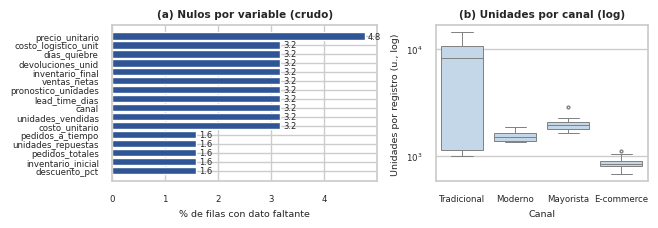
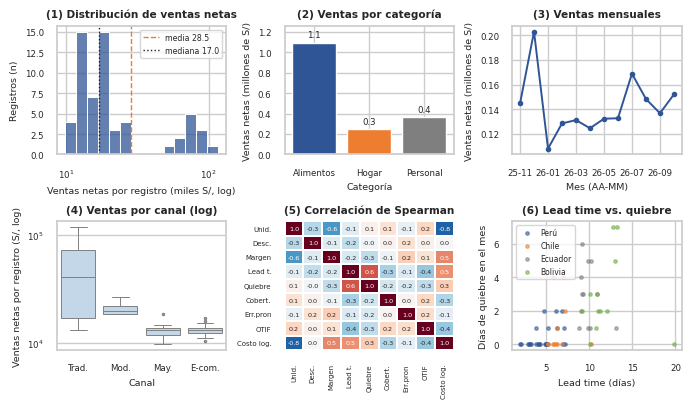

These charts were generated, in order, by the following Python code:
# -*- coding: utf-8 -*-
"""
UAIN1008V - Análisis de Datos | Optimización de la Cadena de Suministro
Pipeline reproducible: generación -> diagnóstico -> limpieza -> EDA -> KPIs.
Ejecución: python pipeline_analisis_datos.py   (crea ./fig y los CSV/JSON de salida)
Dependencias: Python 3.10+, pandas, numpy, scipy, matplotlib, seaborn
"""
# %% [1] Librerías y parámetros
import json, os, unicodedata, calendar
import numpy as np, pandas as pd
from scipy import stats
import matplotlib
matplotlib.use("Agg")
import matplotlib.pyplot as plt
import seaborn as sns

SEED = 2026
rng = np.random.default_rng(SEED)
os.makedirs("fig", exist_ok=True)
R = {}                       # resultados que consume el informe y el panel
MESES = pd.period_range("2025-11", "2026-10", freq="M")
PAISES = ["Perú", "Chile", "Ecuador", "Bolivia"]
CANALES = ["Tradicional", "Moderno", "Mayorista", "E-commerce"]
CATEGORIAS = ["Alimentos", "Cuidado del hogar", "Cuidado personal"]
# Diseño muestral: 5 series (país-canal-categoría) x 12 meses = 60 registros únicos
SERIES = [("Perú", "Tradicional", "Alimentos"), ("Perú", "E-commerce", "Cuidado personal"),
          ("Chile", "Moderno", "Cuidado del hogar"), ("Ecuador", "Mayorista", "Alimentos"),
          ("Bolivia", "Tradicional", "Cuidado personal")]
FILAS_MES = len(SERIES)                                         # 5 registros por mes

# %% [2] Generación del conjunto (el enunciado no adjunta el archivo de ventas)
def generar_datos():
    """Ventas mensuales de 5 series país-canal-categoría (60 registros, 20 variables)."""
    w_pais   = {"Perú": 1.00, "Chile": 0.38, "Ecuador": 0.25, "Bolivia": 0.20}
    p_pais   = {"Perú": 1.00, "Chile": 1.10, "Ecuador": 0.98, "Bolivia": 0.95}
    k_canal  = {"Tradicional": 1.00, "Moderno": 0.30, "Mayorista": 0.20, "E-commerce": 0.08}
    p_canal  = {"Tradicional": 1.00, "Moderno": 1.03, "Mayorista": 0.88, "E-commerce": 1.08}
    d_canal  = {"Tradicional": 4.0, "Moderno": 8.0, "Mayorista": 10.0, "E-commerce": 12.0}
    u_cat    = {"Alimentos": 9000, "Cuidado del hogar": 5000, "Cuidado personal": 4200}
    pr_cat   = {"Alimentos": 8.5, "Cuidado del hogar": 13.0, "Cuidado personal": 16.5}
    cr_cat   = {"Alimentos": 0.68, "Cuidado del hogar": 0.66, "Cuidado personal": 0.62}
    u_serie  = {("Perú", "Tradicional"): 9000, ("Perú", "E-commerce"): 765, ("Chile", "Moderno"): 1400,
                ("Ecuador", "Mayorista"): 1800, ("Bolivia", "Tradicional"): 1080}   # unidades base/mes (calibradas: tradicional ≈ 68 % del valor)
    estac    = [1.05, 1.38, 0.92, 0.90, 1.00, 0.97, 1.03, 1.00, 1.18, 1.02, 0.98, 1.05]
    lead_mu  = {"Perú": 5, "Chile": 6, "Ecuador": 9, "Bolivia": 11}
    cl_pais  = {"Perú": 0.45, "Chile": 0.60, "Ecuador": 0.75, "Bolivia": 0.90}
    cl_canal = {"Tradicional": 1.0, "Moderno": 0.9, "Mayorista": 0.7, "E-commerce": 1.4}
    sig_pron = {"Tradicional": 0.08, "Moderno": 0.10, "Mayorista": 0.12, "E-commerce": 0.20}
    ped_sz   = {"Tradicional": 60, "Moderno": 180, "Mayorista": 450, "E-commerce": 6}
    ot_pais  = {"Perú": 0.93, "Chile": 0.94, "Ecuador": 0.87, "Bolivia": 0.83}
    rep_rng  = {"Perú": (1.00, 1.15), "Chile": (1.00, 1.15), "Ecuador": (0.92, 1.08), "Bolivia": (0.90, 1.05)}
    filas, n = [], 0
    for m, per in enumerate(MESES):
        fecha = per.to_timestamp(how="end").normalize()
        for pa, ca, ct in SERIES:
                if True:
                    n += 1
                    d = float(np.clip(rng.normal(d_canal[ca], 2.5), 0, 25))
                    u = u_serie[(pa, ca)] * estac[m] * (1 + 0.005 * m) \
                        * (1 + 0.004 * d) * rng.lognormal(0, 0.10)
                    u = int(round(u))
                    p = round(pr_cat[ct] * p_canal[ca] * p_pais[pa] * (1 + rng.normal(0, 0.03)), 2)
                    c = round(pr_cat[ct] * cr_cat[ct] * (1 + rng.normal(0, 0.03)), 2)
                    v = round(u * p * (1 - d / 100), 2)
                    pron = int(round(u * np.exp(rng.normal(0.02, sig_pron[ca]))))
                    ini = int(round(u * (0.30 + rng.normal(0, 0.06))))
                    rep = int(round(u * rng.uniform(*rep_rng[pa])))
                    fin = ini + rep - u
                    lead = int(max(2, round(rng.normal(lead_mu[pa], 1.2))))
                    ped = max(5, int(round(u / ped_sz[ca])))
                    pot = ot_pais[pa] - (0.04 if ca == "E-commerce" else 0) - (0.03 if m == 1 else 0)
                    ped_ok = int(rng.binomial(ped, pot))
                    lam = max(0.15, 0.35 * (lead - 3)) * (1.5 if m == 1 else 1.0)
                    dq = int(min(30, rng.poisson(lam)))
                    dev = int(round(u * rng.uniform(0.003, 0.02) * (2.5 if ca == "E-commerce" else 1)))
                    cl = round(cl_pais[pa] * cl_canal[ca] * (1 + rng.normal(0, 0.05)), 2)
                    filas.append(dict(id_registro=f"R{n:04d}", fecha=fecha, pais=pa, canal=ca, categoria=ct,
                        unidades_vendidas=u, precio_unitario=p, descuento_pct=round(d, 1), ventas_netas=v,
                        costo_unitario=c, pronostico_unidades=pron, inventario_inicial=ini,
                        unidades_repuestas=rep, inventario_final=fin, lead_time_dias=lead,
                        pedidos_totales=ped, pedidos_a_tiempo=ped_ok, dias_quiebre=dq,
                        devoluciones_unid=dev, costo_logistico_unit=cl))
    return pd.DataFrame(filas)

def ensuciar(df):
    """Inyecta los problemas descritos en el caso: nulos, duplicados, outliers, formatos y texto."""
    df = df.copy()
    df["fecha"] = df["fecha"].dt.strftime("%Y-%m-%d")
    G1 = ["unidades_vendidas", "precio_unitario", "descuento_pct", "ventas_netas"]
    G2 = ["inventario_inicial", "unidades_repuestas", "inventario_final"]
    usado = {"G1": set(), "G2": set(), "otros": set()}
    def grupo(c): return "G1" if c in G1 else ("G2" if c in G2 else "otros")
    def elegir(col, k, excl=()):
        g = grupo(col)
        libres = [i for i in df.index if i not in usado[g] and i not in excl]
        sel = rng.choice(libres, size=k, replace=False)
        usado[g].update(sel); return list(sel)
    # nulos por columna (tasa aproximada 1,2-2,6 %)
    tasa = dict(canal=2, unidades_vendidas=2, precio_unitario=2, descuento_pct=1, ventas_netas=2,
                costo_unitario=2, pronostico_unidades=2, inventario_inicial=1, unidades_repuestas=1,
                inventario_final=2, lead_time_dias=2, pedidos_totales=1, pedidos_a_tiempo=1,
                dias_quiebre=2, devoluciones_unid=2, costo_logistico_unit=2)
    for col, k in tasa.items():
        if col == "canal":
            idx = rng.choice(df.index, size=k, replace=False)
        else:
            idx = elegir(col, k)
        df.loc[idx, col] = np.nan
    ocupadas = lambda g: set(usado[g])
    # valores inválidos (no se solapan con nulos del mismo grupo de identidad)
    ev = []
    for col, k, f in [("unidades_vendidas", 1, lambda s: -s), ("precio_unitario", 1, lambda s: 0.0),
                      ("descuento_pct", 2, lambda s: rng.integers(55, 100)),
                      ("inventario_final", 1, lambda s: -abs(s) - 1)]:
        idx = elegir(col, k)
        df.loc[idx, col] = [f(x) for x in df.loc[idx, col].fillna(100)]
    # errores de digitación x10 en unidades (outliers extremos) en filas sin otros problemas G1/G2
    idx = [i for i in rng.permutation(df.index) if i not in usado["G1"] and i not in usado["G2"]][:3]
    usado["G1"].update(idx); usado["G2"].update(idx)
    df.loc[idx, "unidades_vendidas"] = df.loc[idx, "unidades_vendidas"] * 10
    # outliers de lead time (45-60 días en lugar de 4-6)
    idx = elegir("lead_time_dias", 2)
    df.loc[idx, "lead_time_dias"] = rng.integers(45, 61, size=2)
    # días de quiebre fuera de 0-30
    idx = elegir("dias_quiebre", 2); df.loc[idx, "dias_quiebre"] = [45, -1]
    # pedidos a tiempo > pedidos totales
    idx = elegir("pedidos_a_tiempo", 2)
    df.loc[idx, "pedidos_a_tiempo"] = df.loc[idx, "pedidos_totales"].fillna(50) + rng.integers(3, 15, size=2)
    # formato de fecha DD/MM/AAAA (8 %) y fechas inexistentes (6)
    f = pd.to_datetime(df["fecha"])
    idx = rng.choice(df.index, size=6, replace=False)
    df.loc[idx, "fecha"] = f.loc[idx].dt.strftime("%d/%m/%Y")
    for i in rng.choice(df.index, size=2, replace=False):
        per = f.loc[i]; ult = calendar.monthrange(per.year, per.month)[1]
        df.loc[i, "fecha"] = f"{min(ult + 2, 31):02d}/{per.month:02d}/{per.year}" if ult < 31 else f"31/{per.month - 1 or 12:02d}/{per.year}"
    # texto no estandarizado
    var_p = {"Perú": ["peru", "PERÚ", "Peru ", "perú"], "Chile": ["chile", "CHILE ", "Chile "],
             "Ecuador": ["ecuador", "ECUADOR", "Ecuador "], "Bolivia": ["bolivia", "BOLIVIA", "Bolivia "]}
    var_c = {"Tradicional": ["tradicional", "TRADICIONAL", "Tradicional "], "Moderno": ["moderno", "Moderno "],
             "Mayorista": ["mayorista ", "MAYORISTA", "mayorista"], "E-commerce": ["e-commerce", "Ecommerce", "E-Commerce"]}
    var_k = {"Alimentos": ["alimentos", "ALIMENTOS", "Alimentos "], "Cuidado del hogar": ["cuidado del hogar", "Cuidado Del Hogar", "CUIDADO DEL HOGAR"],
             "Cuidado personal": ["cuidado personal", "Cuidado personal ", "CUIDADO PERSONAL"]}
    for col, var in [("pais", var_p), ("canal", var_c), ("categoria", var_k)]:
        for i in rng.choice(df.index, size=int(0.15 * len(df)), replace=False):
            v = df.at[i, col]
            if isinstance(v, str) and v in var: df.at[i, col] = rng.choice(var[v])
    # duplicados exactos (24), insertados junto al original
    dup_idx = rng.choice(df.index, size=3, replace=False)
    partes, dup_set = [], set(dup_idx)
    for i in df.index:
        partes.append(df.loc[[i]])
        if i in dup_set: partes.append(df.loc[[i]])
    return pd.concat(partes, ignore_index=True)

# %% [3] Carga del conjunto crudo
raw = ensuciar(generar_datos())
raw.to_csv("datos_ventas_raw.csv", index=False, encoding="utf-8-sig")
NUM = ["unidades_vendidas", "precio_unitario", "descuento_pct", "ventas_netas", "costo_unitario",
       "pronostico_unidades", "inventario_inicial", "unidades_repuestas", "inventario_final",
       "lead_time_dias", "pedidos_totales", "pedidos_a_tiempo", "dias_quiebre", "devoluciones_unid",
       "costo_logistico_unit"]
CRIT = ["fecha", "pais", "canal", "unidades_vendidas", "precio_unitario", "ventas_netas"]
R["raw_shape"] = list(raw.shape)

# %% [4] Diagnóstico de calidad (antes de limpiar)
def fecha_valida(s):
    return pd.to_datetime(s, format="%Y-%m-%d", errors="coerce").notna() | \
           pd.to_datetime(s, format="%d/%m/%Y", errors="coerce").notna()

def reglas(df, fechas_ok=None):
    """Violaciones de 8 reglas de consistencia (sobre valores no nulos)."""
    nn = lambda s, cond: int((cond & s.notna()).sum())
    out = {}
    out["R1 unidades_vendidas > 0"] = nn(df.unidades_vendidas, df.unidades_vendidas <= 0)
    out["R2 precio_unitario > 0"] = nn(df.precio_unitario, df.precio_unitario <= 0)
    out["R3 descuento_pct entre 0 y 40"] = nn(df.descuento_pct, (df.descuento_pct < 0) | (df.descuento_pct > 40))
    out["R4 fecha calendario válida"] = int((~fecha_valida(df.fecha.astype(str))).sum()) if fechas_ok is None else fechas_ok
    cat_ok = lambda s, dom: int((~s.isin(dom) & s.notna()).sum())
    out["R5 país/canal/categoría en dominio"] = cat_ok(df.pais, PAISES) + cat_ok(df.canal, CANALES) + cat_ok(df.categoria, CATEGORIAS)
    out["R6 inventario_final >= 0"] = nn(df.inventario_final, df.inventario_final < 0)
    out["R7 dias_quiebre entre 0 y 30"] = nn(df.dias_quiebre, (df.dias_quiebre < 0) | (df.dias_quiebre > 30))
    out["R8 pedidos_a_tiempo <= pedidos_totales"] = int((df.pedidos_a_tiempo > df.pedidos_totales).sum())
    return out

n0 = len(raw)
nulos_col = raw.isna().sum()
R["nulos_por_variable"] = {c: [int(v), round(100 * v / n0, 2)] for c, v in nulos_col.items()}
R["nulos_total"] = [int(nulos_col.sum()), round(100 * nulos_col.sum() / raw.size, 2)]
R["filas_con_nulo"] = [int(raw.isna().any(axis=1).sum()), round(100 * raw.isna().any(axis=1).mean(), 2)]
R["nulos_criticos"] = [int(raw[CRIT].isna().sum().sum()), round(100 * raw[CRIT].isna().sum().sum() / (n0 * len(CRIT)), 2)]
R["duplicados"] = [int(raw.duplicated().sum()), round(100 * raw.duplicated().sum() / n0, 2)]
R["ids_repetidos"] = int(raw.id_registro.duplicated().sum())
R["fechas_ddmm"] = int(raw.fecha.str.contains("/").sum())
R["fechas_invalidas"] = int((~fecha_valida(raw.fecha.astype(str))).sum())
R["unicos_texto_raw"] = {c: int(raw[c].nunique()) for c in ["pais", "canal", "categoria"]}
R["reglas_raw"] = reglas(raw)
R["reglas_raw_total"] = int(sum(R["reglas_raw"].values()))

def outliers(s):
    s = s.dropna(); s = s[s > 0]
    q1, q3 = s.quantile([.25, .75]); iqr = q3 - q1
    lo, hi = q1 - 1.5 * iqr, q3 + 1.5 * iqr
    z = (s - s.mean()) / s.std()
    mad = (s - s.median()).abs().median()
    mz = 0.6745 * (s - s.median()) / mad
    return dict(n=int(len(s)), iqr_lo=float(lo), iqr_hi=float(hi), iqr=int(((s < lo) | (s > hi)).sum()),
                z=int((z.abs() > 3).sum()), mad=int((mz.abs() > 3.5).sum()), maximo=float(s.max()))
rawd = raw.drop_duplicates()
R["out_unidades"] = outliers(rawd.unidades_vendidas)
R["out_ventas"] = outliers(rawd.ventas_netas)
R["out_lead"] = outliers(rawd.lead_time_dias)
def out_grupo(df0, col):
    """IQR k=1,5 y MAD modificado dentro de cada serie país-canal (n = 12 por serie)."""
    d0 = df0.assign(_p=df0.pais.map(lambda s: unicodedata.normalize("NFKD", str(s)).encode("ascii", "ignore").decode().strip().lower()),
                    _c=df0.canal.map(lambda s: unicodedata.normalize("NFKD", str(s)).encode("ascii", "ignore").decode().strip().lower()))
    iq = md = n = 0
    for _, g in d0.groupby(["_p", "_c"]):
        s = g[col].dropna(); s = s[s > 0]; n += len(s)
        if len(s) < 4: continue
        q1, q3 = s.quantile([.25, .75]); i_ = q3 - q1
        iq += int(((s < q1 - 1.5 * i_) | (s > q3 + 1.5 * i_)).sum())
        mad = (s - s.median()).abs().median()
        md += int((0.6745 * (s - s.median()).abs() / mad > 3.5).sum()) if mad > 0 else 0
    return dict(n=n, iqr=iq, mad=md)
R["out_unidades_grupo"] = out_grupo(rawd, "unidades_vendidas")
R["out_ventas_grupo"] = out_grupo(rawd, "ventas_netas")
# integridad antes: ventas = u*p*(1-d) e inventario
def integridad(df):
    v = df.unidades_vendidas * df.precio_unitario * (1 - df.descuento_pct / 100)
    ok1 = (v - df.ventas_netas).abs() <= 0.01 * df.ventas_netas.abs()
    inv = df.inventario_inicial + df.unidades_repuestas - df.unidades_vendidas
    ok2 = (inv - df.inventario_final).abs() <= 1
    c1 = v.notna() & df.ventas_netas.notna(); c2 = inv.notna() & df.inventario_final.notna()
    return dict(ventas_ok=int(ok1[c1].sum()), ventas_n=int(c1.sum()), inv_ok=int(ok2[c2].sum()), inv_n=int(c2.sum()))
R["integridad_raw"] = integridad(rawd)
R["total_ventas_raw"] = float(raw.ventas_netas.sum())
R["media_unid_raw"] = float(raw.unidades_vendidas.mean())

# %% [5] Limpieza y transformación (T1-T7, orden fijo, sin pasos manuales)
df = raw.copy()
# T1. Corrección de tipos y fechas; fecha inexistente -> mes reconstruido con el ID (48 registros por mes)
f1 = pd.to_datetime(df.fecha, format="%Y-%m-%d", errors="coerce")
f2 = pd.to_datetime(df.fecha, format="%d/%m/%Y", errors="coerce")
df["fecha"] = f1.fillna(f2)
inval = df.fecha.isna()
idn = df.id_registro.str[1:].astype(int)
mes_id = ((idn - 1) // FILAS_MES).map(lambda k: MESES[k].to_timestamp(how="end").normalize())
df.loc[inval, "fecha"] = mes_id[inval]
R["t1"] = dict(invalidas_antes=int(inval.sum()), invalidas_despues=int(df.fecha.isna().sum()),
               coincide_id=float(100 * (df.fecha.dt.to_period("M") == mes_id.dt.to_period("M")).mean()))
# T2. Estandarización de texto
def norm(s):
    if pd.isna(s): return s
    s = unicodedata.normalize("NFKD", str(s)).encode("ascii", "ignore").decode().strip().lower()
    return s
mapa = {norm(x): x for x in PAISES + CANALES + CATEGORIAS}
mapa["ecommerce"] = "E-commerce"
for c in ["pais", "canal", "categoria"]:
    df[c] = df[c].map(lambda s: mapa.get(norm(s), np.nan) if pd.notna(s) else s)
R["t2"] = dict(antes=R["unicos_texto_raw"], despues={c: int(df[c].nunique()) for c in ["pais", "canal", "categoria"]})
# T3. Eliminación de duplicados (filas idénticas)
n_a = len(df); df = df.drop_duplicates(subset=["id_registro"]).reset_index(drop=True)
R["t3"] = dict(antes=n_a, despues=len(df), ids_repetidos_despues=int(df.id_registro.duplicated().sum()))
# T4. Valores inválidos -> nulo (regla de dominio)
m1 = df.unidades_vendidas <= 0; m2 = df.precio_unitario <= 0
m3 = (df.descuento_pct < 0) | (df.descuento_pct > 40)
m4 = df.inventario_final < 0; m5 = (df.dias_quiebre < 0) | (df.dias_quiebre > 30)
m6 = df.pedidos_a_tiempo > df.pedidos_totales
R["t4"] = {"unidades": int(m1.sum()), "precio": int(m2.sum()), "descuento": int(m3.sum()),
           "inventario_final": int(m4.sum()), "dias_quiebre": int(m5.sum()), "pedidos_a_tiempo": int(m6.sum())}
df.loc[m1, "unidades_vendidas"] = np.nan; df.loc[m2, "precio_unitario"] = np.nan
df.loc[m3, "descuento_pct"] = np.nan; df.loc[m4, "inventario_final"] = np.nan
df.loc[m5, "dias_quiebre"] = np.nan; df.loc[m6, "pedidos_a_tiempo"] = np.nan
R["t4_total"] = int(sum(R["t4"].values()))
nulos_tras_t4 = int(df.isna().sum().sum())
# T5. Outliers extremos: IQR k=3 por grupo (canal x país). Unidades: corrección por identidad
#     ventas = u*p*(1-d) cuando es posible; si no, winsorización al límite superior. Lead time: winsorización por país.
def limites(col, by, k=3.0):
    g = df.groupby(by)[col]
    q1, q3 = g.transform(lambda s: s.quantile(.25)), g.transform(lambda s: s.quantile(.75))
    return q3 + k * (q3 - q1)
hi_u = limites("unidades_vendidas", ["canal", "pais"])
ext_u = df.unidades_vendidas > hi_u
ident = (df.ventas_netas / (df.precio_unitario * (1 - df.descuento_pct / 100))).round()
corr = ext_u & ident.notna()
R["t5"] = {"unid_extremos": int(ext_u.sum()), "max_antes": float(df.unidades_vendidas.max()),
           "corregidos_identidad": int(corr.sum())}
df.loc[corr, "unidades_vendidas"] = ident[corr]
rest = ext_u & ~corr
df.loc[rest, "unidades_vendidas"] = hi_u[rest].round()
hi_l = limites("lead_time_dias", ["pais"])
ext_l = df.lead_time_dias > hi_l
R["t5"].update(unid_winsor=int(rest.sum()), max_despues=float(df.unidades_vendidas.max()),
               lead_extremos=int(ext_l.sum()), lead_max_antes=float(df.lead_time_dias.max()))
df.loc[ext_l, "lead_time_dias"] = hi_l[ext_l].round()
R["t5"]["lead_max_despues"] = float(df.lead_time_dias.max())
# T6. Imputación: (a) unicidad mes-país-categoría para canal, (b) identidades contables, (c) mediana de razones por grupo
mes = df.fecha.dt.to_period("M")
n_can = int(df.canal.isna().sum())
mapa_c = df.dropna(subset=["canal"]).groupby(["pais", "categoria"]).canal.agg(lambda x: x.mode().iloc[0])
for i in df.index[df.canal.isna()]:
    k = (df.pais[i], df.categoria[i])
    if k in mapa_c.index: df.at[i, "canal"] = mapa_c[k]
R["t6_canal"] = dict(nulos=n_can, resueltos=n_can - int(df.canal.isna().sum()))
nulos_pre = df[NUM].isna().sum().sum()
def ident_g1(df):
    u, p, d, v = df.unidades_vendidas, df.precio_unitario, df.descuento_pct, df.ventas_netas
    m = u.isna() & p.notna() & d.notna() & v.notna(); df.loc[m, "unidades_vendidas"] = (v[m] / (p[m] * (1 - d[m] / 100))).round()
    m = p.isna() & u.notna() & d.notna() & v.notna(); df.loc[m, "precio_unitario"] = (v[m] / (u[m] * (1 - d[m] / 100))).round(2)
    m = d.isna() & u.notna() & p.notna() & v.notna(); df.loc[m, "descuento_pct"] = ((1 - v[m] / (u[m] * p[m])) * 100).clip(0, 40).round(1)
    m = v.isna() & u.notna() & p.notna() & d.notna(); df.loc[m, "ventas_netas"] = (u[m] * p[m] * (1 - d[m] / 100)).round(2)
def ident_g2(df):
    a, r, f, u = df.inventario_inicial, df.unidades_repuestas, df.inventario_final, df.unidades_vendidas
    m = a.isna() & r.notna() & f.notna() & u.notna(); df.loc[m, "inventario_inicial"] = f[m] - r[m] + u[m]
    m = r.isna() & a.notna() & f.notna() & u.notna(); df.loc[m, "unidades_repuestas"] = f[m] - a[m] + u[m]
    m = f.isna() & a.notna() & r.notna() & u.notna(); df.loc[m, "inventario_final"] = a[m] + r[m] - u[m]
ident_g1(df); ident_g2(df)
R["t6_identidad"] = int(nulos_pre - df[NUM].isna().sum().sum())
def imp_ratio(col, base, by):
    ratio = (df[col] / df[base]).groupby([df[b] for b in by]).transform("median")
    m = df[col].isna(); df.loc[m, col] = (df.loc[m, base] * ratio[m]).round()
def imp_med(col, by):
    med = df.groupby(by)[col].transform("median"); m = df[col].isna(); df.loc[m, col] = med[m].round(2)
nulos_med = int(df[NUM].isna().sum().sum())
imp_ratio("pronostico_unidades", "unidades_vendidas", ["canal"])
imp_ratio("pedidos_totales", "unidades_vendidas", ["canal"])
imp_ratio("devoluciones_unid", "unidades_vendidas", ["canal"])
df["pedidos_totales"] = np.maximum(df["pedidos_totales"].clip(lower=1), df["pedidos_a_tiempo"].fillna(0))  # regla R8
imp_ratio("pedidos_a_tiempo", "pedidos_totales", ["pais"])
imp_med("costo_unitario", ["categoria"]); imp_med("lead_time_dias", ["pais"])
imp_med("dias_quiebre", ["pais"]); imp_med("costo_logistico_unit", ["pais", "canal"])
ident_g1(df); ident_g2(df)       # por si alguna identidad quedó resoluble tras imputar
R["t6_mediana"] = int(nulos_med - df[NUM].isna().sum().sum())
R["t6_total"] = R["t6_identidad"] + R["t6_mediana"] + R["t6_canal"]["resueltos"]
R["nulos_pre_imputacion"] = int(nulos_tras_t4)
# T7. Variables derivadas (columnas nuevas) y tipos finales
df["mes"] = df.fecha.dt.strftime("%Y-%m")
df["margen_bruto_pct"] = (df.ventas_netas - df.costo_unitario * df.unidades_vendidas) / df.ventas_netas * 100
df["cobertura_dias"] = df.inventario_final / (df.unidades_vendidas / 30)
df["error_pron_pct"] = (df.pronostico_unidades - df.unidades_vendidas).abs() / df.unidades_vendidas * 100
df["otif_pct"] = df.pedidos_a_tiempo / df.pedidos_totales * 100
for c in ["unidades_vendidas", "inventario_inicial", "unidades_repuestas", "inventario_final", "lead_time_dias",
          "pedidos_totales", "pedidos_a_tiempo", "dias_quiebre", "devoluciones_unid", "pronostico_unidades"]:
    df[c] = df[c].round().astype(int)
DER = ["margen_bruto_pct", "cobertura_dias", "error_pron_pct", "otif_pct"]
NUMF = NUM + DER
df["fecha"] = df.fecha.dt.strftime("%Y-%m-%d")
df.to_csv("datos_ventas_clean.csv", index=False, encoding="utf-8-sig")
R["clean_shape"] = list(df.shape)
R["clean_vars"] = list(df.columns)

# %% [6] Métricas de validación (después)
rl = reglas(df, fechas_ok=int(pd.to_datetime(df.fecha, errors="coerce").isna().sum()))
R["reglas_clean"] = rl
R["nulos_clean"] = int(df.isna().sum().sum())
R["duplicados_clean"] = int(df.duplicated().sum())
R["integridad_clean"] = integridad(df)
R["extremos_clean"] = int((df.unidades_vendidas > hi_u).sum() + (df.lead_time_dias > hi_l).sum())   # mismos límites de T5
R["media_unid_clean"] = float(df.unidades_vendidas.mean())
R["total_ventas_clean"] = float(df.ventas_netas.sum())

# %% [7] Estadística descriptiva
ds = {}
for c in NUMF:
    s = df[c]; q1, q3 = s.quantile([.25, .75])
    ds[c] = dict(media=float(s.mean()), mediana=float(s.median()), sd=float(s.std()), iqr=float(q3 - q1),
                 min=float(s.min()), max=float(s.max()))
R["desc"] = ds
frec = {}
for c in ["canal", "pais", "categoria"]:
    vc = df[c].value_counts(); frec[c] = {k: [int(v), round(100 * v / len(df), 1)] for k, v in vc.items()}
R["frec"] = frec
vc_v = {c: (df.groupby(c).ventas_netas.sum() / df.ventas_netas.sum() * 100).round(1).to_dict() for c in ["canal", "pais", "categoria"]}
R["share_valor"] = vc_v

# %% [8] Relaciones: Spearman, tabla cruzada, Kruskal-Wallis
cols_corr = ["unidades_vendidas", "descuento_pct", "margen_bruto_pct", "lead_time_dias", "dias_quiebre",
             "cobertura_dias", "error_pron_pct", "otif_pct", "costo_logistico_unit"]
cm = df[cols_corr].corr(method="spearman")
R["spearman"] = {f"{a}|{b}": round(float(cm.loc[a, b]), 2) for a in cols_corr for b in cols_corr if a < b}
ic = {c: g[["descuento_pct", "margen_bruto_pct", "unidades_vendidas"]].corr(method="spearman") for c, g in df.groupby("canal")}
R["intra_canal"] = dict(desc_margen=float(np.mean([m.loc["descuento_pct", "margen_bruto_pct"] for m in ic.values()])),
                        desc_unid=float(np.mean([m.loc["descuento_pct", "unidades_vendidas"] for m in ic.values()])))
R["spearman_u_v"] = round(float(df[["unidades_vendidas", "ventas_netas"]].corr(method="spearman").iloc[0, 1]), 2)
R["spearman_p_d_u"] = round(float(df[["precio_unitario", "unidades_vendidas"]].corr(method="spearman").iloc[0, 1]), 2)
ct = pd.crosstab(df.canal, df.pais, values=df.ventas_netas, aggfunc="sum", normalize="columns") * 100
R["cruzada_canal_pais"] = ct.round(1).to_dict()
cc = pd.crosstab(df.canal, df.categoria, values=df.ventas_netas, aggfunc="sum", normalize="index") * 100
R["cruzada_canal_cat"] = cc.round(1).to_dict()
H, pH = stats.kruskal(*[g.ventas_netas.values for _, g in df.groupby("canal")])
R["kruskal_canal"] = dict(H=float(H), p=float(pH), medianas=df.groupby("canal").ventas_netas.median().round(0).to_dict())
H2, pH2 = stats.kruskal(*[g.dias_quiebre.values for _, g in df.groupby("pais")])
R["kruskal_quiebre_pais"] = dict(H=float(H2), p=float(pH2))
# Comparación de grupos (país y canal)
def resumen(by):
    g = df.groupby(by)
    t = pd.DataFrame({
        "ventas": g.ventas_netas.sum(),
        "margen": g.apply(lambda x: (x.ventas_netas.sum() - (x.costo_unitario * x.unidades_vendidas).sum()) / x.ventas_netas.sum() * 100, include_groups=False),
        "wape": g.apply(lambda x: (x.pronostico_unidades - x.unidades_vendidas).abs().sum() / x.unidades_vendidas.sum() * 100, include_groups=False),
        "quiebre": g.dias_quiebre.sum() / (30 * g.size()) * 100,
        "otif": g.pedidos_a_tiempo.sum() / g.pedidos_totales.sum() * 100,
        "cobertura": g.apply(lambda x: x.inventario_final.sum() / (x.unidades_vendidas.sum() / 30), include_groups=False),
        "lead": g.lead_time_dias.mean(), "desc": g.descuento_pct.mean()})
    t["share"] = t.ventas / t.ventas.sum() * 100
    return t.round(2)
R["grupo_pais"] = resumen("pais").to_dict("index"); R["grupo_canal"] = resumen("canal").to_dict("index")
R["grupo_cat"] = resumen("categoria").to_dict("index")
# Estacionalidad
vm = df.groupby("mes").ventas_netas.sum()
R["ventas_mes"] = {k: float(v) for k, v in vm.items()}
R["mom"] = {k: float(v) for k, v in (vm.pct_change() * 100).dropna().items()}
# KPIs globales
tot = df.ventas_netas.sum()
R["kpi"] = dict(
    ventas_total=float(tot), ventas_prom_mes=float(vm.mean()), ventas_oct=float(vm.iloc[-1]), mom_oct=float(vm.pct_change().iloc[-1] * 100),
    margen=float((tot - (df.costo_unitario * df.unidades_vendidas).sum()) / tot * 100),
    wape=float((df.pronostico_unidades - df.unidades_vendidas).abs().sum() / df.unidades_vendidas.sum() * 100),
    sesgo=float((df.pronostico_unidades.sum() / df.unidades_vendidas.sum() - 1) * 100),
    quiebre=float(df.dias_quiebre.sum() / (30 * len(df)) * 100),
    cobertura=float(df.inventario_final.sum() / (df.unidades_vendidas.sum() / 30)),
    otif=float(df.pedidos_a_tiempo.sum() / df.pedidos_totales.sum() * 100),
    lead=float(df.lead_time_dias.mean()),
    peso_trad=float(df[df.canal == "Tradicional"].ventas_netas.sum() / tot * 100),
    dh_nulos_raw=R["nulos_total"][1], dh_dup_raw=R["duplicados"][1])
R["dic_vs_prom"] = float(vm["2025-12"] / vm.mean() * 100 - 100)
R["dic_vs_nov"] = float(vm["2025-12"] / vm["2025-11"] * 100 - 100)
R["corr_lead_quiebre"] = R["spearman"]["dias_quiebre|lead_time_dias"]

# %% [9] Visualizaciones
sns.set_theme(style="whitegrid", font="DejaVu Sans")
plt.rcParams.update({"font.size": 7, "axes.titlesize": 7.6, "axes.labelsize": 6.8, "axes.titleweight": "bold",
                     "xtick.labelsize": 6.2, "ytick.labelsize": 6.2, "legend.fontsize": 6})
AZ = "#2F5597"; NA = "#ED7D31"; GR = "#7F7F7F"
# Figura 1: diagnóstico
fig, ax = plt.subplots(1, 2, figsize=(6.6, 2.3), gridspec_kw={"width_ratios": [1.25, 1]})
nn = pd.Series({k: v[1] for k, v in R["nulos_por_variable"].items() if v[0] > 0}).sort_values()
ax[0].barh(nn.index, nn.values, color=AZ)
for i, v in enumerate(nn.values): ax[0].text(v + 0.05, i, f"{v:.1f}", va="center", fontsize=6)
ax[0].set_title("(a) Nulos por variable (crudo)"); ax[0].set_xlabel("% de filas con dato faltante"); ax[0].tick_params(axis="y", labelsize=6.2)
b = rawd[rawd.unidades_vendidas > 0]
sns.boxplot(data=b, x="canal", y="unidades_vendidas", order=CANALES, ax=ax[1], color="#BDD7EE", fliersize=2, linewidth=.7)
ax[1].set_yscale("log"); ax[1].set_title("(b) Unidades por canal (log)"); ax[1].set_xlabel("Canal")
ax[1].set_ylabel("Unidades por registro (u., log)"); ax[1].tick_params(axis="x", labelsize=6.2)
plt.tight_layout(); plt.savefig("fig/fig1_diagnostico.png", dpi=220); plt.close()
# Figura 2: seis visualizaciones
fig, ax = plt.subplots(2, 3, figsize=(6.9, 4.1))
ax = ax.ravel()
sns.histplot(df.ventas_netas / 1000, bins=14, log_scale=True, color=AZ, ax=ax[0])
ax[0].axvline(df.ventas_netas.mean() / 1000, color=NA, ls="--", lw=1, label=f"media {df.ventas_netas.mean()/1000:,.1f}")
ax[0].axvline(df.ventas_netas.median() / 1000, color="k", ls=":", lw=1, label=f"mediana {df.ventas_netas.median()/1000:,.1f}")
ax[0].legend(fontsize=5.6); ax[0].set_title("(1) Distribución de ventas netas"); ax[0].set_xlabel("Ventas netas por registro (miles S/, log)"); ax[0].set_ylabel("Registros (n)")
vc = df.groupby("categoria").ventas_netas.sum().reindex(CATEGORIAS) / 1e6
ax[1].bar(["Alimentos", "Hogar", "Personal"], vc.values, color=[AZ, NA, GR])
for i, v in enumerate(vc.values): ax[1].text(i, v + 0.05, f"{v:.1f}", ha="center", fontsize=6.2)
ax[1].set_ylim(0, vc.max() * 1.15); ax[1].set_title("(2) Ventas por categoría"); ax[1].set_xlabel("Categoría"); ax[1].set_ylabel("Ventas netas (millones de S/)")
ax[2].plot(range(12), vm.values / 1e6, marker="o", color=AZ, lw=1.4, ms=3)
ax[2].set_xticks(range(0, 12, 2)); ax[2].set_xticklabels([vm.index[i][2:] for i in range(0, 12, 2)], rotation=0)
ax[2].set_title("(3) Ventas mensuales"); ax[2].set_xlabel("Mes (AA-MM)"); ax[2].set_ylabel("Ventas netas (millones de S/)")
sns.boxplot(data=df, x="canal", y="ventas_netas", order=CANALES, ax=ax[3], color="#BDD7EE", fliersize=1.5, linewidth=.7)
ax[3].set_yscale("log"); ax[3].set_xticks(range(4)); ax[3].set_xticklabels(["Trad.", "Mod.", "May.", "E-com."]); ax[3].set_title("(4) Ventas por canal (log)")
ax[3].set_xlabel("Canal"); ax[3].set_ylabel("Ventas netas por registro (S/, log)")
lab = {"unidades_vendidas": "Unid.", "descuento_pct": "Desc.", "margen_bruto_pct": "Margen", "lead_time_dias": "Lead t.",
       "dias_quiebre": "Quiebre", "cobertura_dias": "Cobert.", "error_pron_pct": "Err.pron", "otif_pct": "OTIF", "costo_logistico_unit": "Costo log."}
sns.heatmap(cm.rename(index=lab, columns=lab), annot=True, fmt=".1f", cmap="RdBu_r", vmin=-1, vmax=1, ax=ax[4], cbar=False,
            annot_kws={"fontsize": 4.6}, linewidths=.3, xticklabels=True, yticklabels=True)
ax[4].set_title("(5) Correlación de Spearman"); ax[4].tick_params(labelsize=5.0)
for pa, col in zip(PAISES, [AZ, NA, GR, "#70AD47"]):
    s = df[df.pais == pa]; ax[5].scatter(s.lead_time_dias + rng.uniform(-.25, .25, len(s)), s.dias_quiebre, s=6, alpha=.55, color=col, label=pa)
ax[5].legend(fontsize=5.5, loc="upper left"); ax[5].set_title("(6) Lead time vs. quiebre")
ax[5].set_xlabel("Lead time (días)"); ax[5].set_ylabel("Días de quiebre en el mes")
plt.tight_layout(); plt.savefig("fig/fig2_eda.png", dpi=220); plt.close()

# %% [10] Exportar resultados para el informe y el panel
def conv(o):
    if isinstance(o, (np.integer,)): return int(o)
    if isinstance(o, (np.floating,)): return float(o)
    return str(o)
json.dump(R, open("results.json", "w", encoding="utf-8"), ensure_ascii=False, indent=1, default=conv)
json.dump(dict(clean=json.loads(df.to_json(orient="records", force_ascii=False)),
               nulos_raw={k: v[1] for k, v in R["nulos_por_variable"].items()},
               dh=dict(nulos=R["nulos_total"][1], dup=R["duplicados"][1], filas_nulo=R["filas_con_nulo"][1])),
          open("dashboard_data.json", "w", encoding="utf-8"), ensure_ascii=False)
print("OK", R["raw_shape"], R["clean_shape"])
